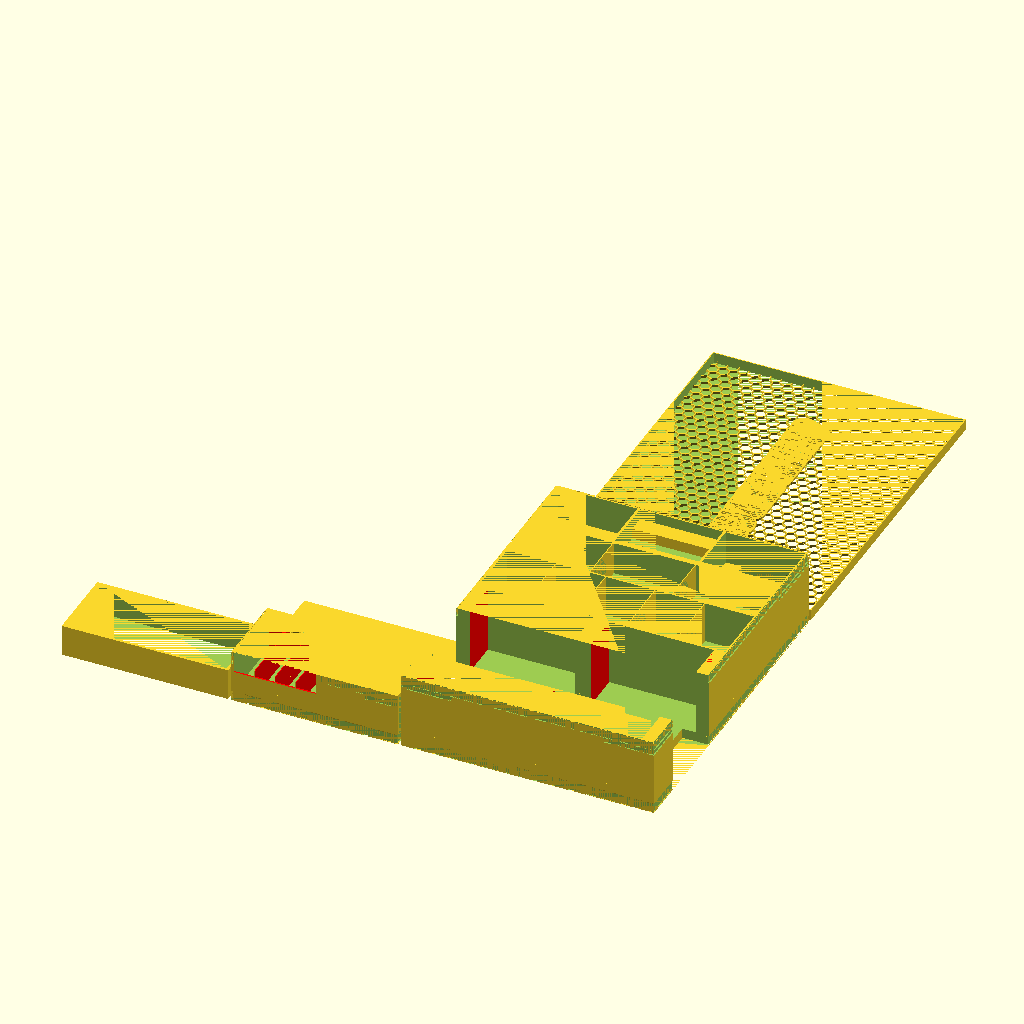
Cell 1: the model at its default parameters.
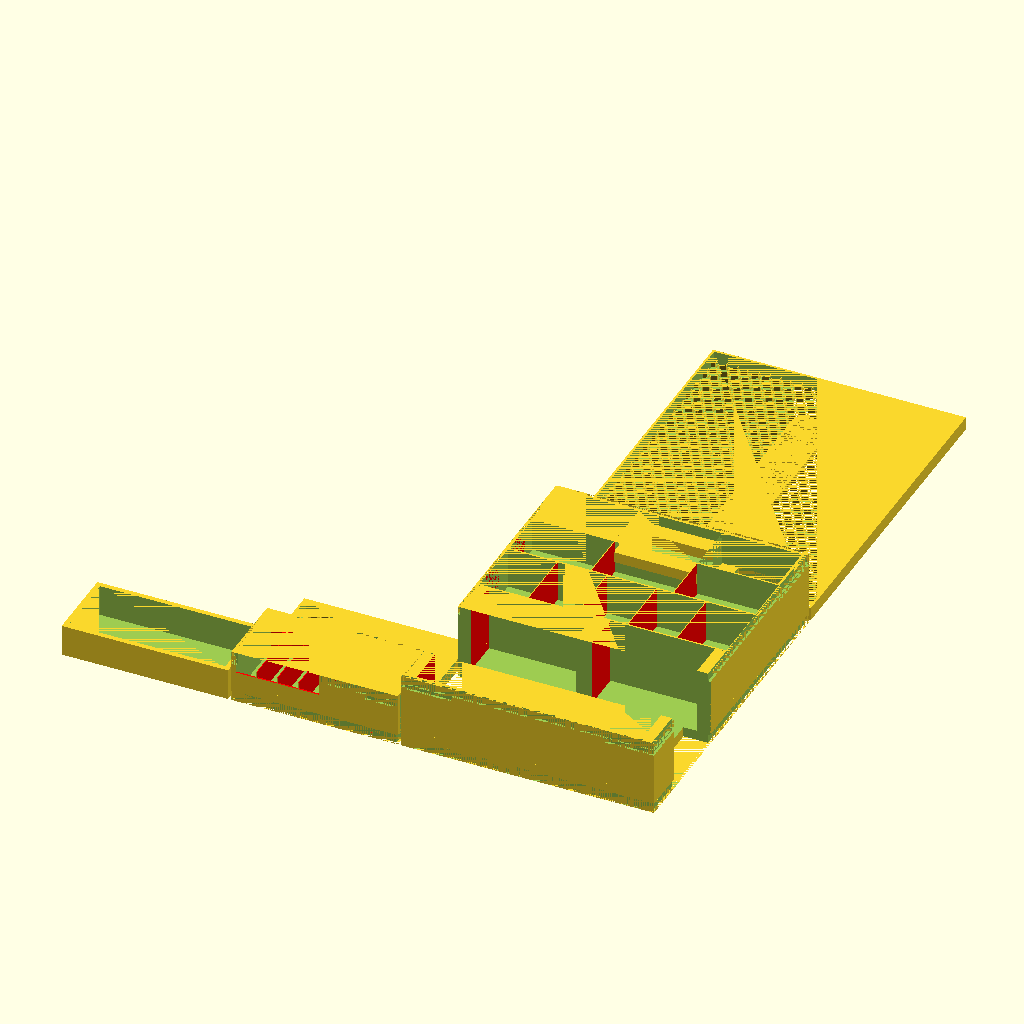
Cell 2: g_wall_thickness = 3 (everything else at default).
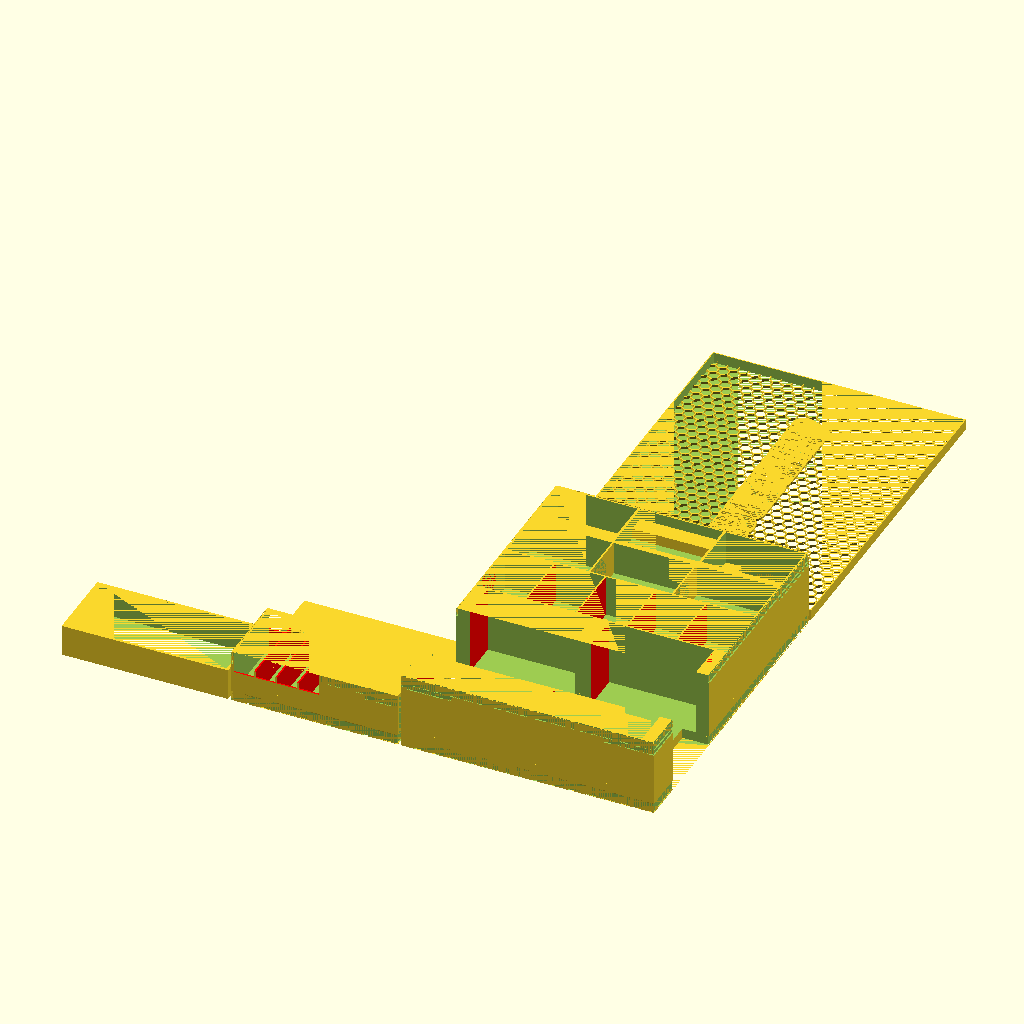
Cell 3: g_partition_thickness = 1 (everything else at default).
All cells are drawn from the same view direction (rotation 55°, 0°, 25°, orthographic, colour scheme Cornfield), but the view is re-fitted for each cell, so position and scale can differ between cells as well as the parameter.
The OpenSCAD source (BIT_bios_megafauna.scad):

include <boardgame_insert_toolkit_lib.scad>;



// determines whether lids are output.
g_b_print_lid = 1;

// determines whether boxes are output.
g_b_print_box = 1; 

// Focus on one box
g_isolated_print_box = ""; 

// Used to visualize how all of the boxes fit together. 
// Turn off for printing.
g_b_visualization = 0;          

// Makes solid simple lids instead of the honeycomb ones.
// Might be faster to print. Definitely faster to render.
g_b_simple_lids = 0;            


// creates the indentation on the bottom of the box 
//that allows the lid to be put under when in play.
g_b_fit_lid_underneath = 1; 

// this is the outer wall thickness. 
//Default = 2
g_wall_thickness = 1.5;

// this is the thickness of partitions between compartments
// Default = 1
g_partition_thickness = 0.5; // default = 1

// this is the width of partitions that are for 
// inserting fingers to grab the bits.
// default = 13
g_finger_partition_thickness = 10; 

// 152 x 305 x 48

// 100 x 76 x 48

data =
[
    [   "spacer",
        [
            [ "box_dimensions", [100, 46, 19] ],                       // float f -- default:[ 100, 100, 100]

            [ "enabled",        1 ],
            [ "type",           "spacer"],
            [ "thin_lid",       false ],
            [ "visualization",
                [
                    [ "position",   [0,0,0] ],
                    [ "rotation",   0 ],
                ]
            ],   
        ]
    ],
    [   "4 of these",
        [
            [ "box_dimensions", [100, 46, 32] ],                       // float f -- default:[ 100, 100, 100]

            [ "enabled",        1 ],
            [ "thin_lid",       false ],
            [ "visualization",
                [
                    [ "position",   [0,0,0] ],
                    [ "rotation",   0 ],
                ]
            ],                   

            [   "components",
                [
                    [   "creeples",
                        [
                            ["enabled",                     1 ],                        // true | false
                            ["type",                        "chit_stack"],                   // "cards" | "tokens" | "chit_stack" | "chit_stack_vertical" | "" -- default: ""
                            ["compartment_size",            [ 12, 44.0, 26.0] ],      // [float, float, float]
                            ["num_compartments",            [4, 1] ],                   // [int, int]
                            ["partition_height_adjustment", [-9,0]],                   // adjust x and y partition height
                            ["position",                    [0, "center" ] ],                // [float, float, float]
                            ["rotation",                    0 ],
                            ["label",               
                                [
                                    [ "text",   "CREEPLES"],
                                    [ "size",   4 ],
                                    [ "rotation", 90]
                                ]],
                        ]
                    ],
                    [   "dice",
                        [
                            ["enabled",             1 ],                        // true | false
                            ["type",                "tokens"],                   // "cards" | "tokens" | "chit_stack" | "chit_stack_vertical" | "" -- default: ""
                            ["compartment_size",    [ 23, 43.0, 30.0] ],      // [float, float, float]
                            ["num_compartments",    [1, 1] ],                   // [int, int]
                            ["position",            ["max", "center" ] ],                // [float, float, float]
                            ["rotation",            90 ],
                            ["label",               
                                [
                                    [ "text",   "DICE"],
                                    [ "size",   4 ],
                                    [ "rotation", 90]
                                ]],
                        ]
                    ],
                    [   "domes",
                        [
                            ["enabled",             1 ],                        // true | false
                            ["type",                "tokens"],                   // "cards" | "tokens" | "chit_stack" | "chit_stack_vertical" | "" -- default: ""
                            ["compartment_size",    [ 22.5, 43.0, 20.0] ],      // [float, float, float]
                            ["num_compartments",    [1, 1] ],                   // [int, int]
                            ["position",            [50.5, "center" ] ],                // [float, float, float]
                            ["rotation",            90 ],
                            ["label",               
                                [
                                    [ "text",   "DOMES"],
                                    [ "size",   4 ],
                                    [ "rotation", 90]
                                ]],
                        ]
                    ]
                ]
            ]     
        ]
    ],

    [   "2",
        [
            [ "box_dimensions", [152, 200, 46] ],                       // float f -- default:[ 100, 100, 100]

            [ "enabled",        1 ],
            [ "thin_lid",       false ],
            [ "label",
                [
                    [ "text",   "BIOS: MEGAFAUNA"],
                    [ "size",   10 ],
                    ["rotation", 90]
                ]
            ],
            [ "visualization",
                [
                    [ "position",   [0,0,0] ],
                    [ "rotation",   0 ],
                ]
            ],                   

            [   "components",
                [
                    [   "cards",
                        [
                            ["enabled",             1 ],                        // true | false
                            ["type",                "cards"],                   // "cards" | "tokens" | "chit_stack" | "chit_stack_vertical" | "" -- default: ""
                            ["compartment_size",    [ 63, 93.0, 40.0] ],      // [float, float, float]
                            ["num_compartments",    [2, 1] ],                   // [int, int]
                            ["position",            ["center", 0 ] ],                // [float, float, float]
                            ["rotation",            90 ],
                        ]
                    ],

                    [   "cubes",
                        [
                            ["enabled",             1 ],                        // true | false
                            ["type",                "tokens"],                   // "cards" | "tokens" | "chit_stack" | "chit_stack_vertical" | "" -- default: ""
                            ["compartment_size",    [ 29.3, 37.0, 25.0] ],      // [float, float, float]
                            ["num_compartments",    [5, 1] ],                   // [int, int]
                            ["position",            ["center", 94 ] ],                // [float, float, float]
                            ["rotation",            90 ],
                            ["label",               
                                [
                                    [ "text",   "CUBES"],
                                    [ "size",   4 ],
                                    [ "rotation", 0]
                                ]],
                        ]
                    ],

                    [   "disks",
                        [
                            ["enabled",             1 ],                        // true | false
                            ["type",                "tokens"],                   // "cards" | "tokens" | "chit_stack" | "chit_stack_vertical" | "" -- default: ""
                            ["compartment_size",    [ 49, 30.0, 20.0] ],      // [float, float, float]
                            ["num_compartments",    [3, 1] ],                   // [int, int]
                            ["position",            ["center", 132 ] ],                // [float, float, float]
                            ["rotation",            90 ],
                            ["label",               
                                [
                                    [ "text",   "DISKS"],
                                    [ "size",   4 ],
                                    [ "rotation", 0]
                                ]],
                        ]
                    ],  
                    [   "dice",
                        [
                            ["enabled",             1 ],                        // true | false
                            ["type",                "chit_stack"],                   // "cards" | "tokens" | "chit_stack" | "chit_stack_vertical" | "" -- default: ""
                            ["compartment_size",    [ 50, 13.0, 13.0] ],      // [float, float, float]
                            ["num_compartments",    [1, 1] ],                   // [int, int]
                            ["position",            ["center", "max" ] ],                // [float, float, float]
                            ["rotation",            0 ],
                        ]
                    ],                  
                    [   "fossils",
                        [
                            ["enabled",             1 ],                        // true | false
                            ["type",                "chit_stack"],                   // "cards" | "tokens" | "chit_stack" | "chit_stack_vertical" | "" -- default: ""
                            ["shape",               "round"],
                            ["compartment_size",    [ 28, 26.0, 40.0] ],      // [float, float, float]
                            ["num_compartments",    [1, 1] ],                   // [int, int]
                            ["position",            [0, "max" ] ],                // [float, float, float]
                            ["rotation",            90 ],
                        ]
                    ],   
                    [   "chits",
                        [
                            ["enabled",             1 ],                        // true | false
                            ["type",                "chit_stack"],                   // "cards" | "tokens" | "chit_stack" | "chit_stack_vertical" | "" -- default: ""
                            ["shape",               "hex"],
                            ["compartment_size",    [ 28, 31.0, 40.0] ],      // [float, float, float]
                            ["num_compartments",    [1, 1] ],                   // [int, int]
                            ["position",            ["max", "max" ] ],                // [float, float, float]
                            ["rotation",            90 ],
                        ]
                    ],                

                ]
            ]     
        ]
    ],    
];


MakeAll();
Customizer parameters (derived from the source; name, type, default, range or options):
g_b_print_lid: number, default 1
g_b_print_box: number, default 1
g_isolated_print_box: string, default ""
g_b_visualization: number, default 0
g_b_simple_lids: number, default 0
g_b_fit_lid_underneath: number, default 1
g_wall_thickness: number, default 1.5
g_partition_thickness: number, default 0.5
g_finger_partition_thickness: number, default 10
